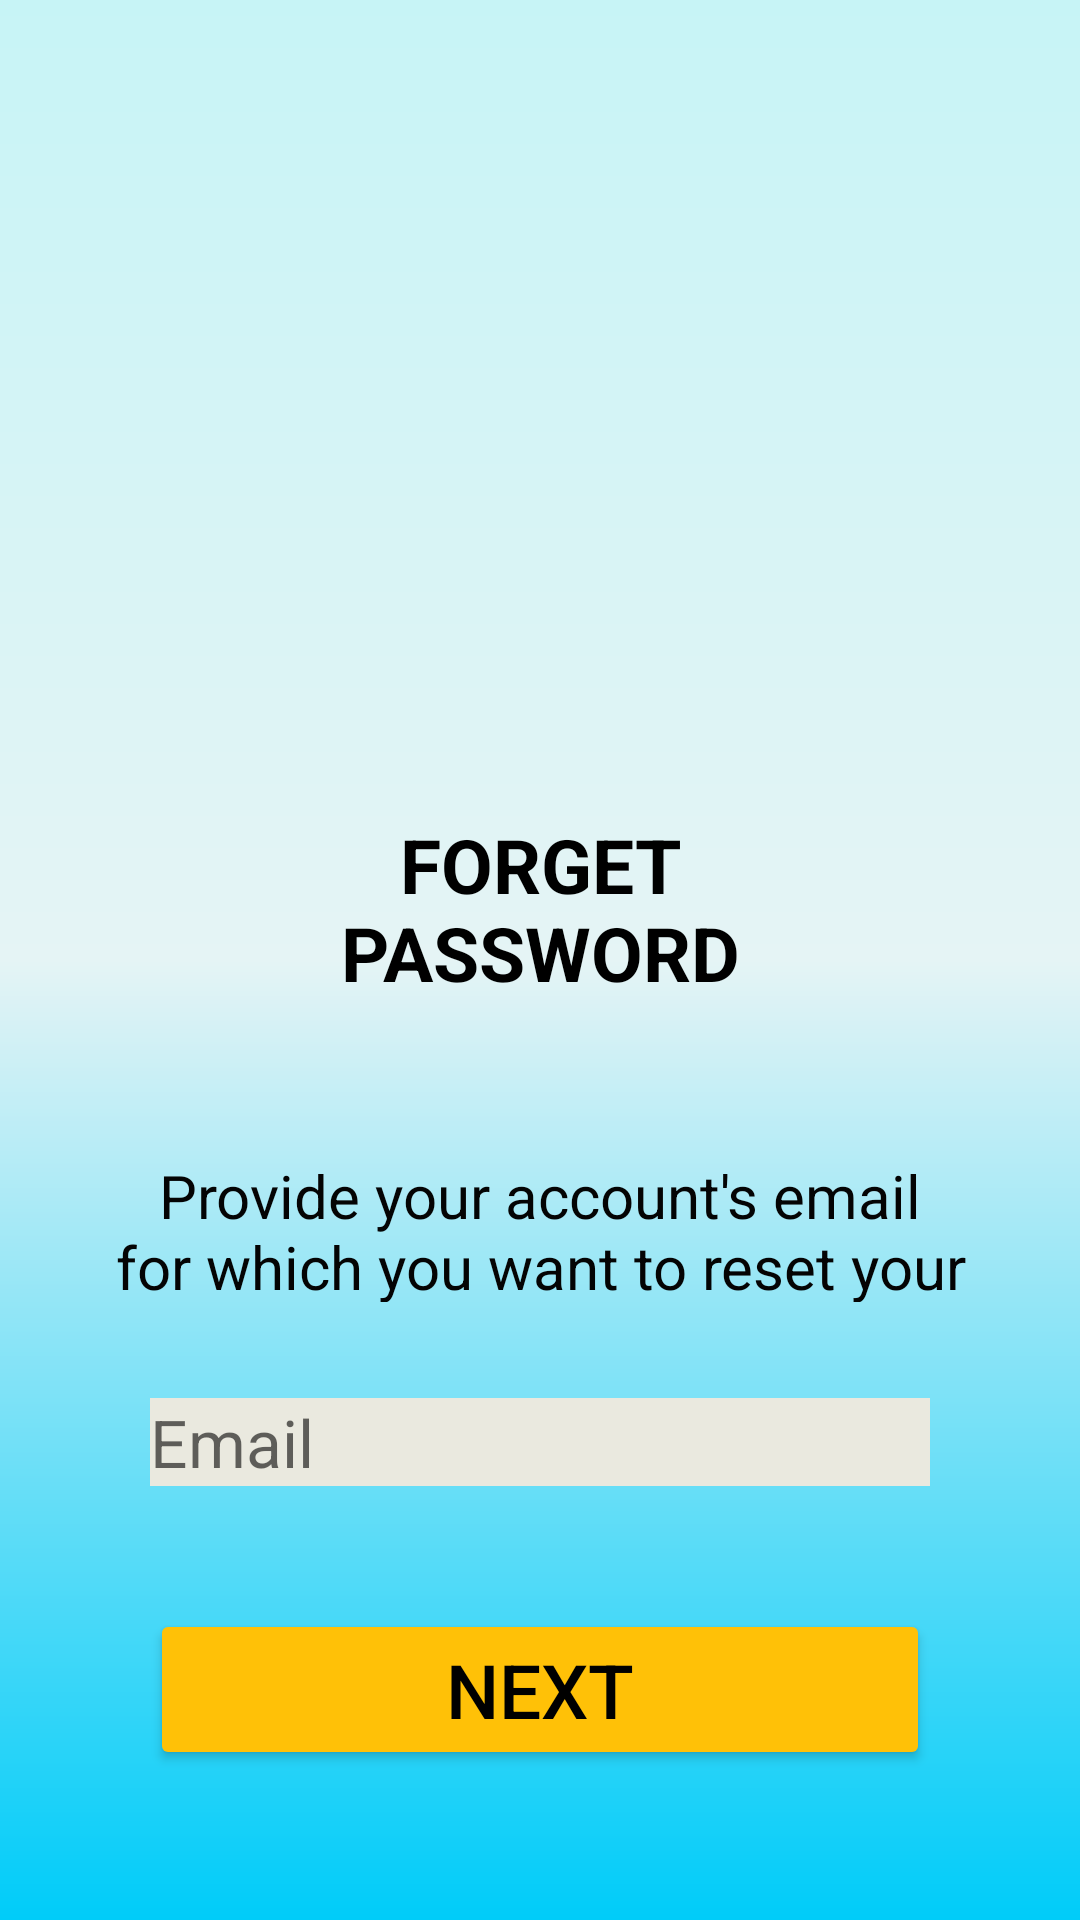

Layout XML and referenced resources for this Android screen:
<!-- AndroidManifest.xml: application theme Theme.Tuan1_Android -->
<!-- res/layout/activity_bai2.xml -->
<?xml version="1.0" encoding="utf-8"?>
<androidx.constraintlayout.widget.ConstraintLayout xmlns:android="http://schemas.android.com/apk/res/android"
    xmlns:app="http://schemas.android.com/apk/res-auto"
    xmlns:tools="http://schemas.android.com/tools"
    android:layout_width="match_parent"
    android:layout_height="match_parent"
    android:background="@drawable/backgroundgradient"
    tools:context=".Bai2">

    <ImageView
        android:id="@+id/imageView2"
        android:layout_width="109dp"
        android:layout_height="117dp"
        android:layout_marginStart="148dp"
        android:layout_marginTop="72dp"
        app:layout_constraintStart_toStartOf="parent"
        app:layout_constraintTop_toTopOf="parent"
        app:srcCompat="@drawable/padlock" />

    <TextView
        android:id="@+id/textView3"
        android:layout_width="146dp"
        android:layout_height="84dp"
        android:layout_marginTop="72dp"
        android:gravity="center"
        android:text="FORGET PASSWORD"
        android:textColor="#000000"
        android:textSize="25dp"
        android:textStyle="bold"
        app:layout_constraintEnd_toEndOf="parent"
        app:layout_constraintStart_toStartOf="parent"
        app:layout_constraintTop_toBottomOf="@+id/imageView2" />

    <TextView
        android:id="@+id/textView5"
        android:layout_width="335dp"
        android:layout_height="49dp"
        android:layout_marginStart="16dp"
        android:layout_marginTop="40dp"
        android:layout_marginEnd="16dp"
        android:gravity="center"
        android:text="Provide your account's email for which you want to reset your password"
        android:textColor="#040404"
        android:textSize="20dp"
        app:layout_constraintEnd_toEndOf="parent"
        app:layout_constraintStart_toStartOf="parent"
        app:layout_constraintTop_toBottomOf="@+id/textView3" />

    <EditText
        android:id="@+id/editTextTextPersonName"
        android:layout_width="match_parent"
        android:layout_height="wrap_content"
        android:layout_marginStart="50dp"
        android:layout_marginTop="32dp"
        android:layout_marginEnd="50dp"
        android:background="#EAE9DF"
        android:drawableLeft="@drawable/mail"
        android:ems="10"
        android:hint="Email"
        android:inputType="textPersonName"
        android:textSize="22dp"
        app:layout_constraintEnd_toEndOf="parent"
        app:layout_constraintStart_toStartOf="parent"
        app:layout_constraintTop_toBottomOf="@+id/textView5" />

    <Button
        android:id="@+id/button3"
        android:layout_width="match_parent"
        android:layout_height="wrap_content"
        android:layout_marginStart="50dp"
        android:layout_marginEnd="50dp"
        android:layout_marginBottom="50dp"
        android:text="NEXT"
        android:textColor="#000000"
        android:textSize="25dp"
        app:backgroundTint="#FFC107"
        app:layout_constraintBottom_toBottomOf="parent"
        app:layout_constraintEnd_toEndOf="parent"
        app:layout_constraintHorizontal_bias="0.0"
        app:layout_constraintStart_toStartOf="parent" />

</androidx.constraintlayout.widget.ConstraintLayout>
<!-- resources referenced by this layout -->
<resources>
  <!-- drawable backgroundgradient (drawable) -->
  <?xml version="1.0" encoding="utf-8"?>
  <shape xmlns:android="http://schemas.android.com/apk/res/android" android:shape="rectangle" >
      <gradient
          android:startColor="#00CCF9 "
          android:centerColor="#E5F4F5"
          android:endColor="#C7F4F6"
          android:angle="90"/>
      <corners
          android:radius="0dp"/>
  
  
  </shape>
  <style name="Theme.Tuan1_Android" parent="Theme.MaterialComponents.DayNight.NoActionBar">
          
          <item name="colorPrimary">@color/purple_500</item>
          <item name="colorPrimaryVariant">@color/purple_700</item>
          <item name="colorOnPrimary">@color/white</item>
          
          <item name="colorSecondary">@color/teal_200</item>
          <item name="colorSecondaryVariant">@color/teal_700</item>
          <item name="colorOnSecondary">@color/black</item>
          
          <item name="android:statusBarColor" tools:targetApi="l">?attr/colorPrimaryVariant</item>
          
      </style>
  <!-- not gathered from this repository: default colours our renderer supplied (Android Studio template values) -->
  <color name="purple_500">#FF6200EE</color>
  <color name="purple_700">#FF3700B3</color>
  <color name="teal_200">#FF03DAC5</color>
  <color name="teal_700">#FF018786</color>
  <color name="black">#FF000000</color>
  <color name="white">#FFFFFFFF</color>
</resources>
